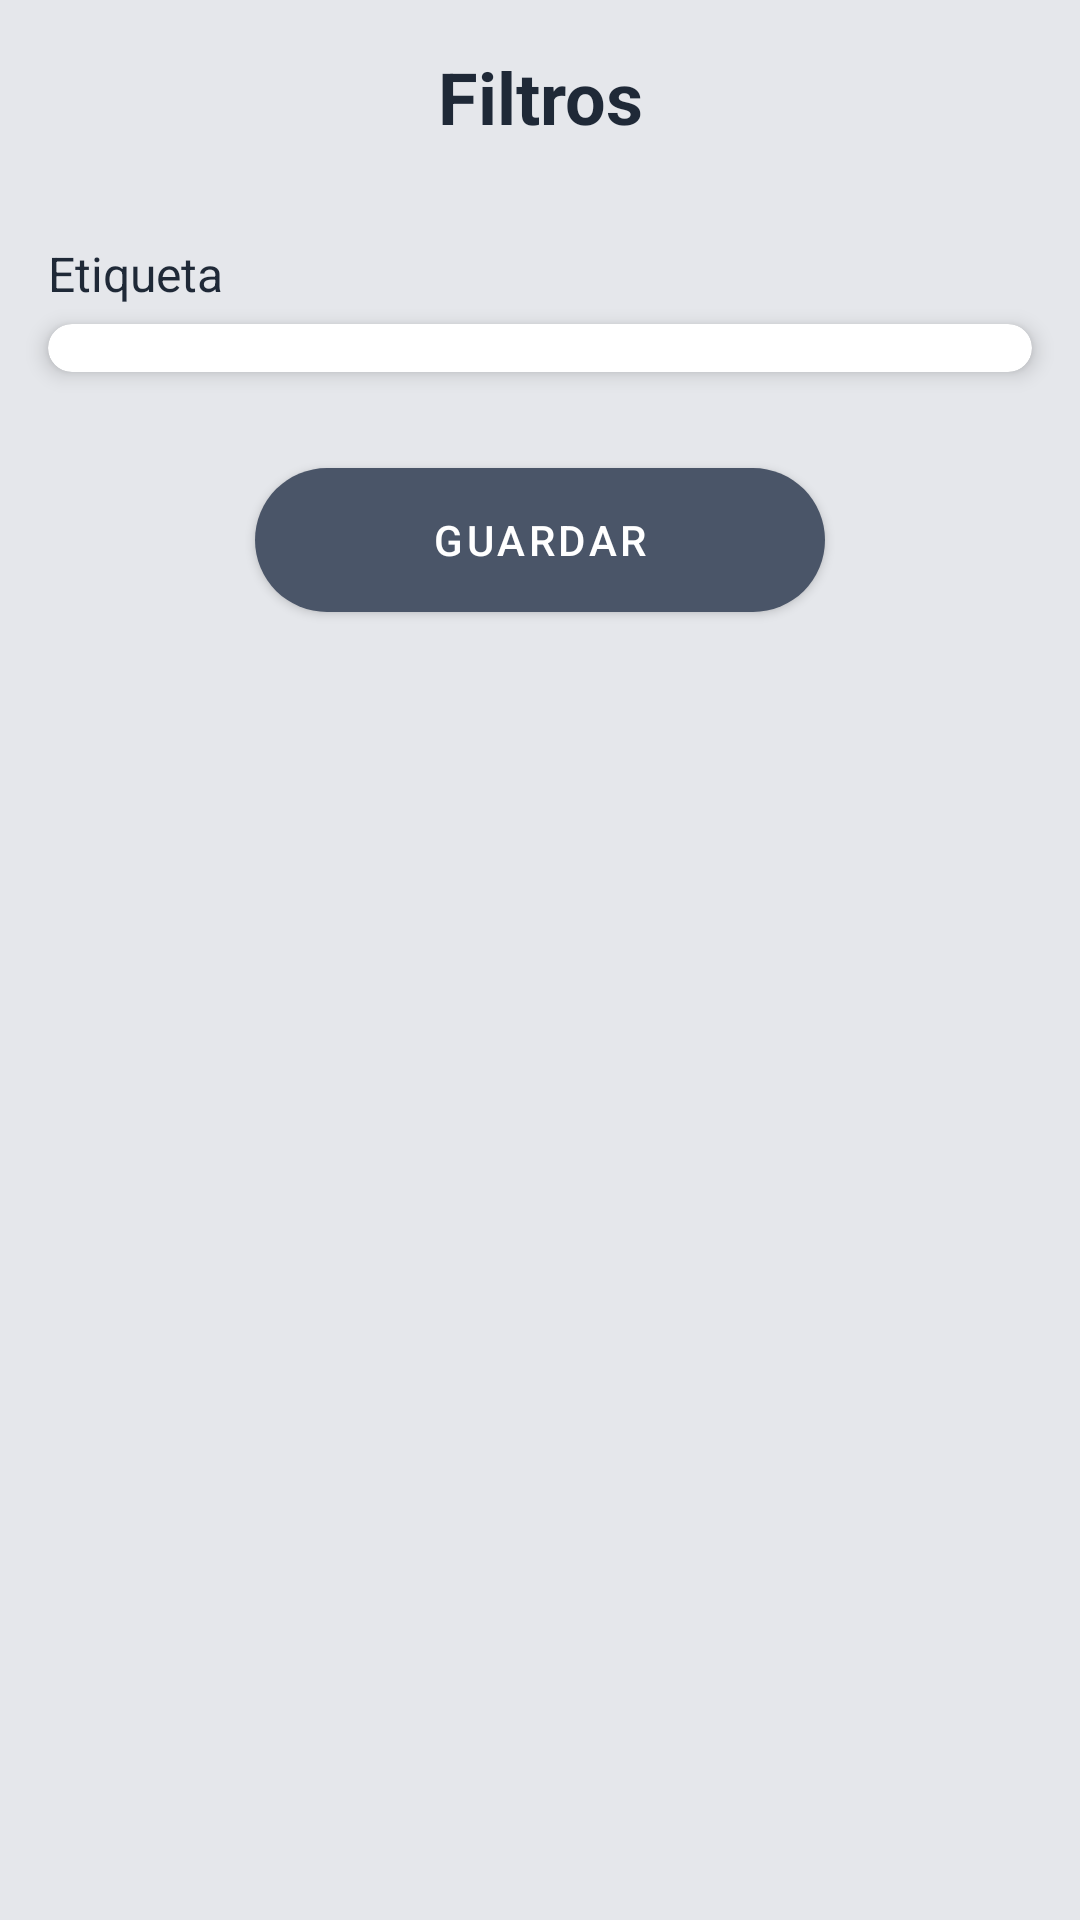

Produce the Android XML layout that renders to this screen, including the resource entries it uses.
<!-- AndroidManifest.xml: application theme Theme.ClosetVirtual -->
<!-- res/layout/fragment_create_outfit_filter.xml -->
<?xml version="1.0" encoding="utf-8"?>
<LinearLayout xmlns:android="http://schemas.android.com/apk/res/android"
    android:layout_width="match_parent"
    android:layout_height="wrap_content"
    android:background="@color/background_main"
    xmlns:app="http://schemas.android.com/apk/res-auto"
    android:orientation="vertical">

    <TextView
        android:layout_width="match_parent"
        android:layout_height="wrap_content"
        android:text="Filtros"
        android:textColor="@color/text_primary_dark"
        android:textSize="24sp"
        android:textStyle="bold"
        android:padding="16dp"
        android:gravity="center"/>

    <TextView
        android:layout_width="match_parent"
        android:layout_height="wrap_content"
        android:text="Etiqueta"
        android:layout_marginHorizontal="16dp"
        android:layout_marginTop="16dp"
        android:layout_marginBottom="6dp"
        android:textColor="@color/text_primary_dark"
        android:textSize="16sp" />

    <com.google.android.material.card.MaterialCardView
        android:layout_width="match_parent"
        android:layout_height="wrap_content"
        android:layout_marginBottom="16dp"
        android:layout_marginHorizontal="16dp"
        app:cardBackgroundColor="@android:color/white"
        app:cardElevation="4dp"
        app:cardCornerRadius="25dp"
        app:cardUseCompatPadding="false">

        <com.google.android.material.chip.ChipGroup
            android:id="@+id/chipGroupTags"
            android:layout_width="match_parent"
            android:layout_height="wrap_content"
            app:singleSelection="false"
            app:selectionRequired="false"
            app:singleLine="false"
            android:padding="8dp" />

    </com.google.android.material.card.MaterialCardView>

    <com.google.android.material.button.MaterialButton
        android:id="@+id/btnSave"
        android:layout_width="190dp"
        android:layout_height="60dp"
        android:text="Guardar"
        android:layout_gravity="center"
        android:textColor="@color/text_primary_white"
        app:backgroundTint="@color/button_register"
        android:layout_marginTop="10dp"
        android:layout_marginBottom="30dp"
        app:cornerRadius="25dp"
        android:elevation="6dp" />

</LinearLayout>
<!-- resources referenced by this layout -->
<resources>
  <color name="background_main">#E5E7EB</color>
  <color name="button_register">#4A5568</color>
  <color name="text_primary_dark">#1F2937</color>
  <color name="text_primary_white">#FFFFFF</color>
  <style name="Theme.ClosetVirtual" parent="Theme.MaterialComponents.DayNight.NoActionBar">
          
          <item name="colorPrimary">@color/purple_500</item>
          <item name="colorPrimaryVariant">@color/purple_700</item>
          <item name="colorOnPrimary">@color/white</item>
          
          <item name="colorSecondary">@color/teal_200</item>
          <item name="colorSecondaryVariant">@color/teal_700</item>
          <item name="colorOnSecondary">@color/black</item>
          
          <item name="android:statusBarColor">?attr/colorPrimaryVariant</item>
          
      </style>
  <color name="purple_500">#6200EE</color>
  <color name="purple_700">#3700B3</color>
  <color name="white">#FFFFFF</color>
  <color name="teal_200">#03DAC5</color>
  <color name="teal_700">#018786</color>
  <color name="black">#000000</color>
</resources>
